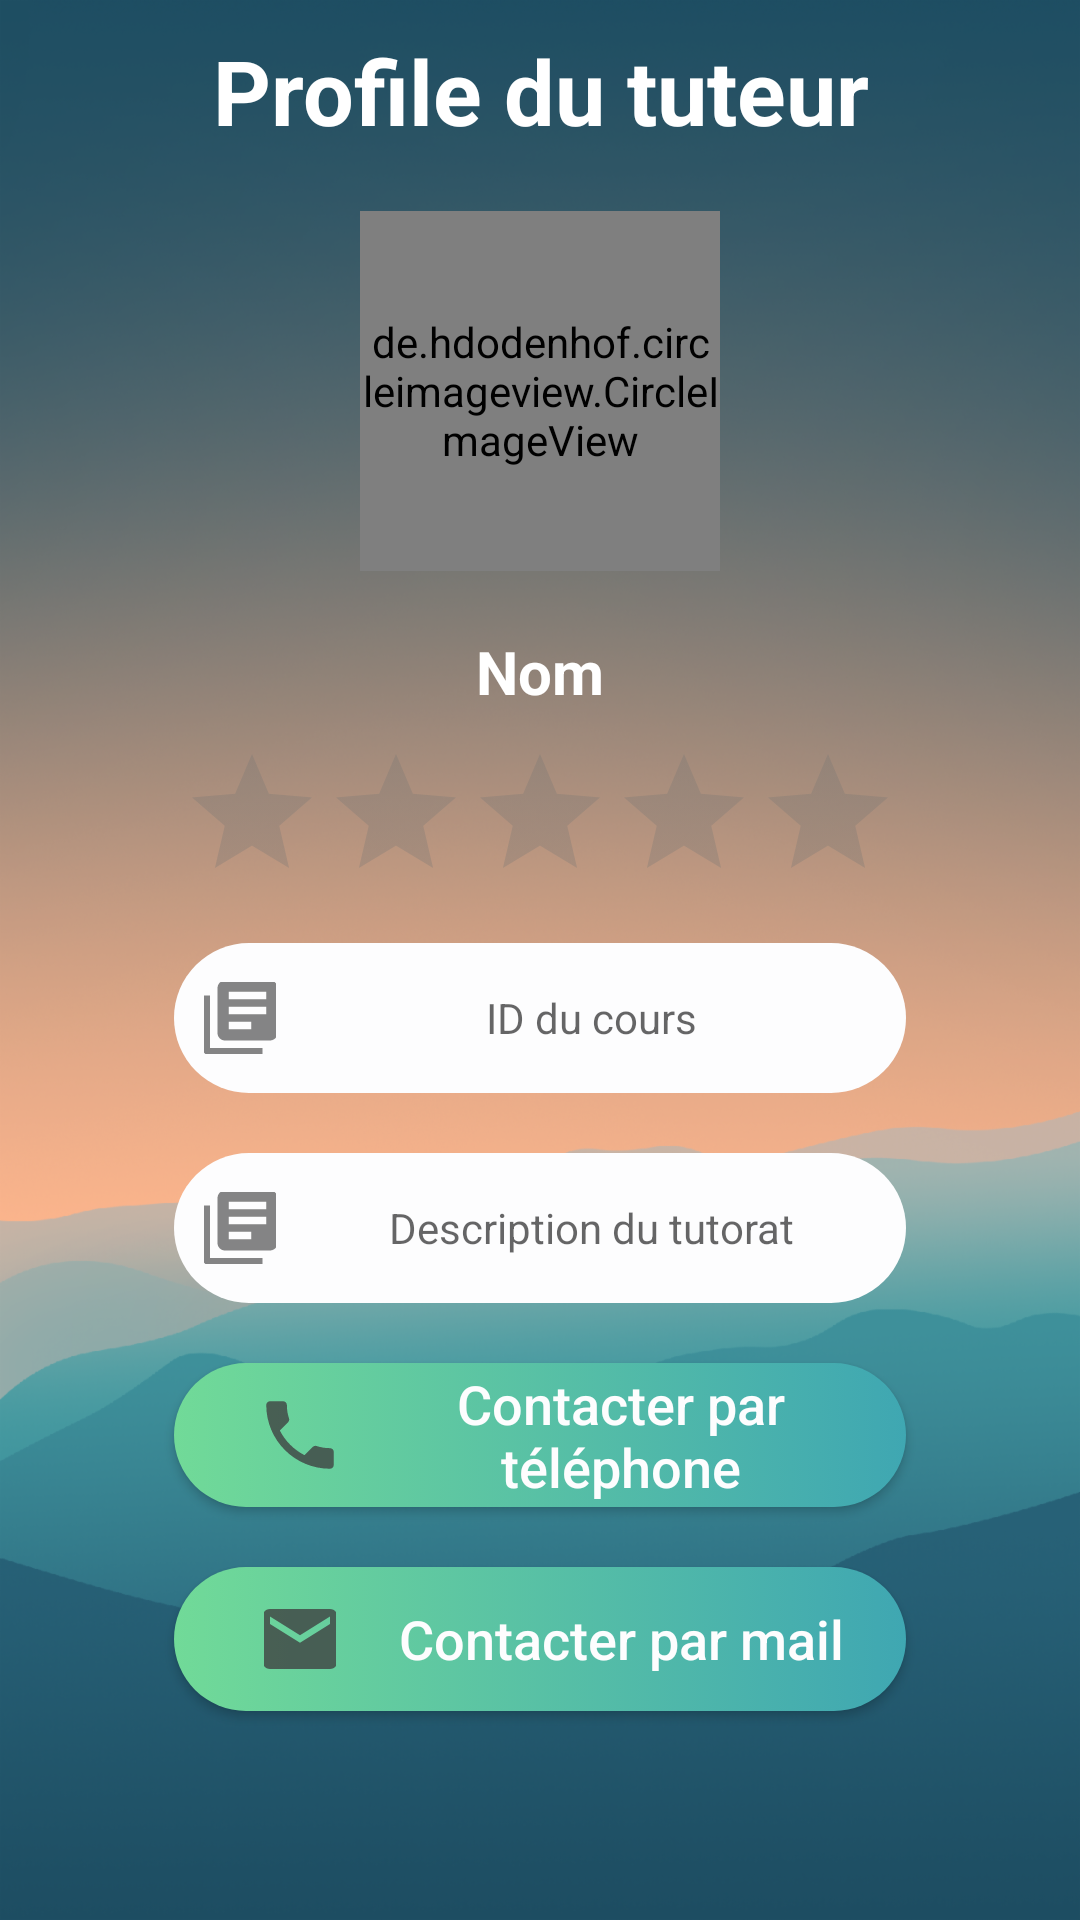

Produce the Android XML layout that renders to this screen, including the resource entries it uses.
<!-- AndroidManifest.xml: application theme AppTheme -->
<!-- res/layout/activity_profile_tutor.xml -->
<?xml version="1.0" encoding="utf-8"?>
<RelativeLayout xmlns:android="http://schemas.android.com/apk/res/android"
    xmlns:tools="http://schemas.android.com/tools"
    android:id="@+id/activity_my_account"
    android:layout_width="match_parent"
    android:layout_height="match_parent"
    android:paddingBottom="20dp"
    android:paddingLeft="48dp"
    android:paddingRight="48dp"
    android:background="@drawable/login_background"
    tools:context=".ProfileTutorActivity">
    <LinearLayout
        android:layout_width="match_parent"
        android:layout_height="match_parent"
        android:layout_centerVertical="true"
        android:layout_centerHorizontal="true"
        android:orientation="vertical">


        <TextView
            android:layout_width="match_parent"
            android:layout_height="wrap_content"
            android:layout_gravity="center_horizontal"
            android:text="@string/profileTutor"
            android:textStyle="bold"
            android:gravity="center"
            android:textColor="@color/colorWhite"
            android:textSize="30dp"
            android:layout_marginBottom="20dp"/>

        <de.hdodenhof.circleimageview.CircleImageView
            android:id="@+id/tutor_profile"
            android:layout_width="120dp"
            android:layout_height="120dp"
            android:layout_gravity="center"
            android:src="@drawable/default_img_user"
            android:layout_marginBottom="20dp"/>

        <TextView
            android:layout_height="wrap_content"
            android:layout_width="match_parent"
            android:text="@string/name"
            android:id="@+id/tutor_name"
            android:gravity="center"
            android:layout_marginBottom="10dp"
            android:textColor="@color/colorWhite"
            android:textStyle="bold"
            android:textSize="20dp"
            android:inputType="text" />

        <RatingBar
            android:layout_width="wrap_content"
            android:layout_height="wrap_content"
            android:id="@+id/rating_bar"
            android:layout_gravity="center"
            android:theme="@style/RatingBar"
            android:numStars="5"
            android:stepSize="0.5"/>

        <TextView
            style="@style/editText_style"
            android:hint="@string/course_id"
            android:paddingLeft="10dp"
            android:id="@+id/course_title"
            android:focusable="false"
            android:clickable="false"
            android:drawableLeft="@drawable/ic_action_course"
            android:inputType="text"/>

        <TextView
            style="@style/editText_style"
            android:hint="@string/description_tutoring"
            android:paddingLeft="10dp"
            android:id="@+id/tutoring_description"
            android:focusable="false"
            android:clickable="false"
            android:drawableLeft="@drawable/ic_action_course"
            android:inputType="textMultiLine"/>


        <Button
            android:id="@+id/btn_call_tutor"
            style="@style/button_style"
            android:text="@string/call"
            android:paddingLeft="30dp"
            android:drawableLeft="@drawable/ic_action_phone"/>
        <Button
            android:id="@+id/btn_mail_tutor"
            style="@style/button_style"
            android:drawableLeft="@drawable/ic_action_user"
            android:paddingLeft="30dp"
            android:text="@string/sendMail" />

    </LinearLayout>
</RelativeLayout>
<!-- resources referenced by this layout -->
<resources>
  <color name="colorWhite">#FFFFFF</color>
  <!-- drawable ic_action_user (drawable-anydpi) -->
  <vector xmlns:android="http://schemas.android.com/apk/res/android"
      android:width="24dp"
      android:height="24dp"
      android:viewportWidth="19.2"
      android:viewportHeight="19.2"
      android:tint="#3E4141"
      android:alpha="0.8">
    <group android:translateX="-2.4"
        android:translateY="-2.4">
        <path
            android:fillColor="#FF000000"
            android:pathData="M20,4L4,4c-1.1,0 -1.99,0.9 -1.99,2L2,18c0,1.1 0.9,2 2,2h16c1.1,0 2,-0.9 2,-2L22,6c0,-1.1 -0.9,-2 -2,-2zM20,8l-8,5 -8,-5L4,6l8,5 8,-5v2z"/>
    </group>
  </vector>
  <string name="call">Contacter par téléphone</string>
  <string name="course_id">ID du cours</string>
  <string name="description_tutoring">Description du tutorat</string>
  <string name="name">Nom</string>
  <string name="profileTutor">Profile du tuteur</string>
  <string name="sendMail">Contacter par mail</string>
  <style name="RatingBar" parent="Theme.AppCompat">
          <item name="colorControlNormal">@color/colorGrey</item>
          <item name="colorControlActivated">@color/colorYellow</item>
      </style>
  <style name="button_style">
          <item name="android:background">@drawable/button_background</item>
          <item name="android:layout_margin">10dp</item>
          <item name="android:layout_width">match_parent</item>
          <item name="android:layout_height">wrap_content</item>
          <item name="android:textColor">#FDFDFE</item>
          <item name="android:textAllCaps">false</item>
          <item name="android:textSize">18sp</item>
      </style>
  <style name="editText_style">
          <item name="android:gravity">center</item>
          <item name="android:background">@drawable/edit_background</item>
          <item name="android:layout_width">match_parent</item>
          <item name="android:layout_height">wrap_content</item>
          <item name="android:layout_margin">10dp</item>
          <item name="android:ems">10</item>
      </style>
  <style name="AppTheme" parent="Theme.AppCompat.Light.NoActionBar">
          
          <item name="colorPrimary">@color/colorPrimary</item>
          <item name="colorPrimaryDark">@color/colorPrimaryDark</item>
          <item name="colorAccent">@color/colorAccent</item>
          <item name="android:windowAnimationStyle">@style/ActivityAnimations</item>
      </style>
  <color name="colorGrey">#757573</color>
  <color name="colorYellow">#ffff00</color>
  <!-- drawable button_background (drawable) -->
  <?xml version="1.0" encoding="utf-8" ?>
  <selector xmlns:android="http://schemas.android.com/apk/res/android">
      <item >
          <shape android:shape="rectangle">
              <corners android:radius="50dp"/>
              <solid android:color="#FDFDFE"/>
              <size android:height="25dp"/>
              <gradient android:startColor="#71DA98" android:endColor="@color/colorPrimaryDark"/>
          </shape>
      </item>
  </selector>
  <!-- drawable edit_background (drawable) -->
  <?xml version="1.0" encoding="utf-8" ?>
  <selector xmlns:android="http://schemas.android.com/apk/res/android">
      <item >
          <shape android:shape="rectangle">
              <corners android:radius="50dp"/>
                  <solid android:color="#FDFDFE"/>
              <size android:height="50dp"/>
          </shape>
      </item>
  </selector>
  <color name="colorPrimary">#222E45</color>
  <color name="colorPrimaryDark">#3FA7B2</color>
  <color name="colorAccent">#D81B60</color>
  <style name="ActivityAnimations" parent="@android:style/Animation.Activity">
          <item name="android:activityOpenEnterAnimation">@anim/fade_in</item>
          <item name="android:activityOpenExitAnimation">@anim/fade_out</item>
          <item name="android:activityCloseEnterAnimation">@anim/fade_in</item>
          <item name="android:activityCloseExitAnimation">@anim/fade_out</item>
      </style>
</resources>
